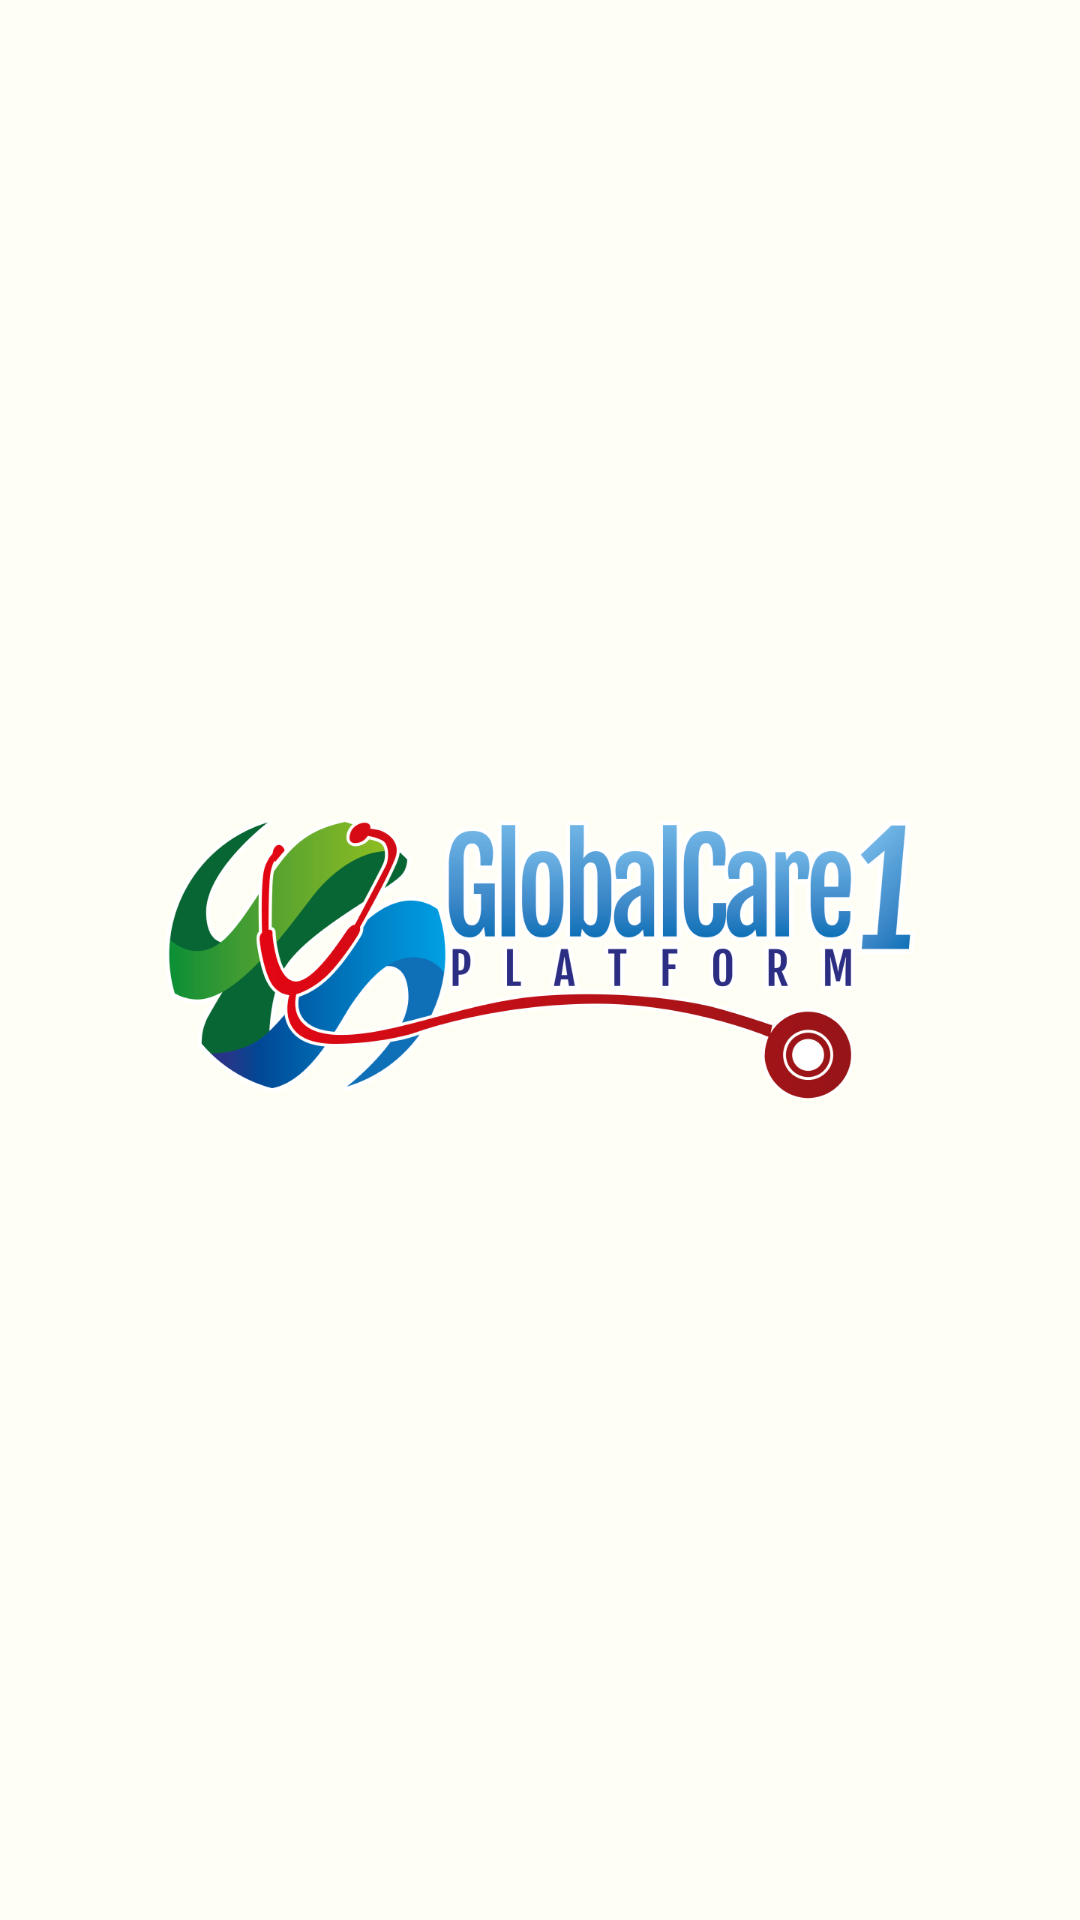

The Android layout XML behind this screen, and the referenced resources:
<!-- AndroidManifest.xml: application theme Theme.GlobalCare -->
<!-- res/layout/activity_main.xml -->
<?xml version="1.0" encoding="utf-8"?>
<androidx.constraintlayout.widget.ConstraintLayout xmlns:android="http://schemas.android.com/apk/res/android"
    xmlns:app="http://schemas.android.com/apk/res-auto"
    xmlns:tools="http://schemas.android.com/tools"
    android:layout_width="match_parent"
    android:layout_height="match_parent"
    tools:context=".Activity.MainActivity">


    -<LinearLayout
    android:layout_height="match_parent"
    android:layout_width="match_parent"
    android:gravity="center"
    android:background="#FFFEF5">

    <ImageView
        android:layout_height="93dp"
        android:layout_width="250dp"
        android:layout_gravity="center"
        android:src="@drawable/global_care_logo"/>

    </LinearLayout>



</androidx.constraintlayout.widget.ConstraintLayout>
<!-- resources referenced by this layout -->
<resources>
  <!-- drawable global_care_logo: png bitmap (drawable, 121199 bytes) -->
  <style name="Theme.GlobalCare" parent="Theme.MaterialComponents.DayNight.DarkActionBar">
          
          <item name="colorPrimary">@color/purple_500</item>
          <item name="colorPrimaryVariant">@color/purple_700</item>
          <item name="colorOnPrimary">@color/white</item>
          <item name="windowActionBar">false</item>
          <item name="windowNoTitle">true</item>
          
          <item name="colorSecondary">@color/teal_200</item>
          <item name="colorSecondaryVariant">@color/teal_700</item>
          <item name="colorOnSecondary">@color/black</item>
          
          <item name="android:statusBarColor" tools:targetApi="l">?attr/colorPrimaryVariant</item>
          
      </style>
  <!-- not gathered from this repository: default colours our renderer supplied (Android Studio template values) -->
  <color name="purple_500">#FF6200EE</color>
  <color name="purple_700">#FF3700B3</color>
  <color name="teal_200">#FF03DAC5</color>
  <color name="teal_700">#FF018786</color>
  <color name="black">#FF000000</color>
  <color name="white">#FFFFFFFF</color>
</resources>
